9-way image classification set "CRC_NEW_DATASET" from GitHub (Aditya1Jhaveri/Colorectal-Cancer-Tissue-Classification); label vocabulary: ADI nlm, BACK nlm, DEB nlm, LYM nlm, MUC nlm, MUS nlm, NORM nlm, STR nlm, TUM nlm.

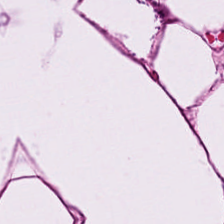
Label: ADI nlm

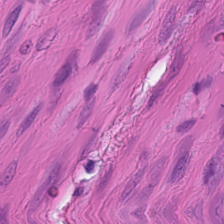
Label: MUS nlm

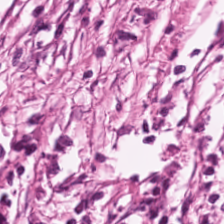
Label: STR nlm

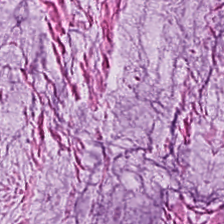
Label: MUC nlm

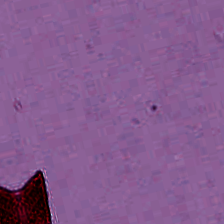
Label: BACK nlm

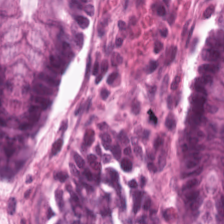
Label: NORM nlm
